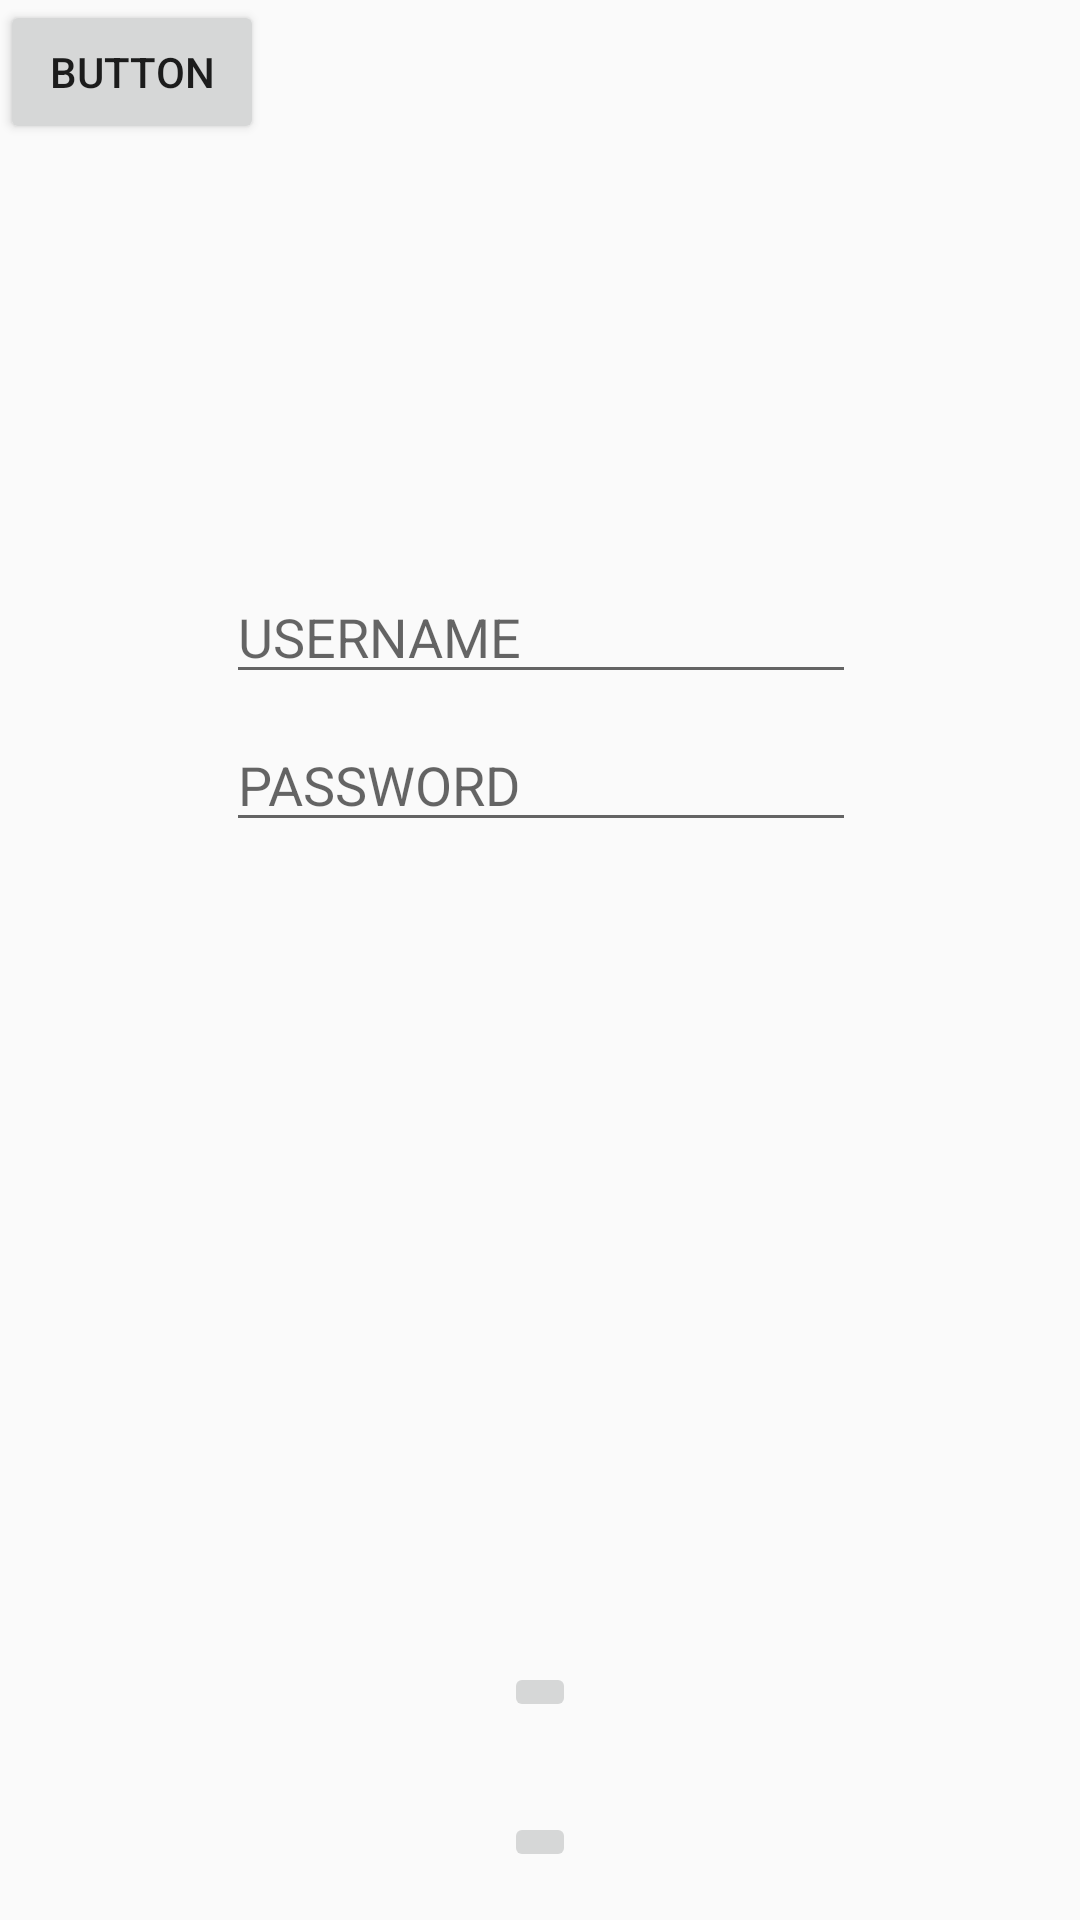

The Android layout XML behind this screen, and the referenced resources:
<!-- AndroidManifest.xml: application theme AppTheme.NoActionBar -->
<!-- res/layout/activity_main.xml -->
<?xml version="1.0" encoding="utf-8"?>
<android.support.constraint.ConstraintLayout xmlns:android="http://schemas.android.com/apk/res/android"
    xmlns:app="http://schemas.android.com/apk/res-auto"
    xmlns:tools="http://schemas.android.com/tools"
    android:layout_width="match_parent"
    android:layout_height="match_parent"
    tools:context="com.example.da08.musicplayerproject.LoginActivity">

    <EditText
        android:id="@+id/email"
        android:layout_width="wrap_content"
        android:layout_height="wrap_content"
        android:ems="10"
        android:hint="USERNAME"
        android:inputType="textEmailAddress"
        app:layout_constraintLeft_toLeftOf="parent"
        app:layout_constraintRight_toRightOf="parent"
        app:layout_constraintHorizontal_bias="0.502"
        android:layout_marginTop="70dp"
        app:layout_constraintTop_toBottomOf="@+id/imgLogo" />

    <EditText
        android:id="@+id/password"
        android:layout_width="wrap_content"
        android:layout_height="wrap_content"
        android:ems="10"
        android:hint="PASSWORD"
        android:inputType="textPassword"
        app:layout_constraintLeft_toLeftOf="parent"
        app:layout_constraintRight_toRightOf="parent"
        app:layout_constraintHorizontal_bias="0.502"
        android:layout_marginTop="8dp"
        app:layout_constraintTop_toBottomOf="@+id/email" />

    <ImageButton
        android:id="@+id/btnSignIn"
        android:layout_width="wrap_content"
        android:layout_height="wrap_content"
        app:layout_constraintLeft_toLeftOf="parent"
        app:layout_constraintRight_toRightOf="parent"
        app:srcCompat="@mipmap/ic_launcher"
        android:layout_marginBottom="30dp"
        app:layout_constraintBottom_toTopOf="@+id/btnSignUp" />

    <ImageButton
        android:id="@+id/btnSignUp"
        android:layout_width="wrap_content"
        android:layout_height="wrap_content"
        app:srcCompat="@mipmap/ic_launcher"
        app:layout_constraintLeft_toLeftOf="parent"
        app:layout_constraintRight_toRightOf="parent"
        app:layout_constraintBottom_toBottomOf="parent"
        android:layout_marginBottom="16dp" />

    <ImageView
        android:id="@+id/imgLogo"
        android:layout_width="wrap_content"
        android:layout_height="wrap_content"
        app:layout_constraintLeft_toLeftOf="parent"
        app:layout_constraintRight_toRightOf="parent"
        app:srcCompat="@mipmap/ic_launcher"
        app:layout_constraintTop_toTopOf="parent"
        android:layout_marginTop="120dp" />

    <Button
        android:id="@+id/button"
        android:layout_width="wrap_content"
        android:layout_height="wrap_content"
        android:text="Button"
        tools:layout_editor_absoluteX="-5dp"
        tools:layout_editor_absoluteY="-11dp" />
</android.support.constraint.ConstraintLayout>
<!-- resources referenced by this layout -->
<resources>
  <style name="AppTheme.NoActionBar">
          <item name="windowActionBar">false</item>
          <item name="windowNoTitle">true</item>
      </style>
</resources>
